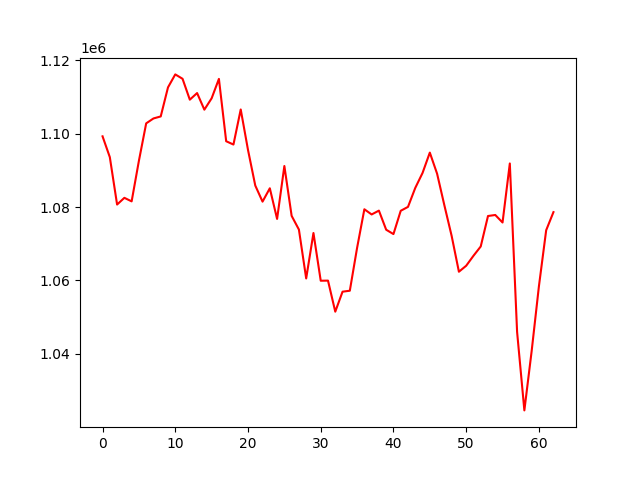

The data file committed next to this chart (first rows):
, 0
0, 1099264
1, 1093593
2, 1080686
3, 1082515
4, 1081549
5, 1092609
6, 1102797
7, 1104131
8, 1104685
9, 1112601
10, 1116133
11, 1114938
12, 1109249
13, 1111047
14, 1106525
15, 1109621
16, 1114908
17, 1097927
18, 1097025
19, 1106584
20, 1095560
21, 1085863
22, 1081477
23, 1085115
24, 1076764
25, 1091180
26, 1077604
27, 1073866
28, 1060557
29, 1072927
30, 1059934
31, 1059966
32, 1051507
33, 1056950
34, 1057214
35, 1068888
36, 1079398
37, 1077985
38, 1079032
39, 1073825
40, 1072641
41, 1078986
42, 1080049
43, 1085218
44, 1089289
45, 1094831
46, 1089091
47, 1080490
48, 1072156
49, 1062384
50, 1064015
51, 1066727
52, 1069265
53, 1077563
54, 1077842
55, 1075794
56, 1091875
57, 1046010
58, 1024616
59, 1040735
... 3 more rows
